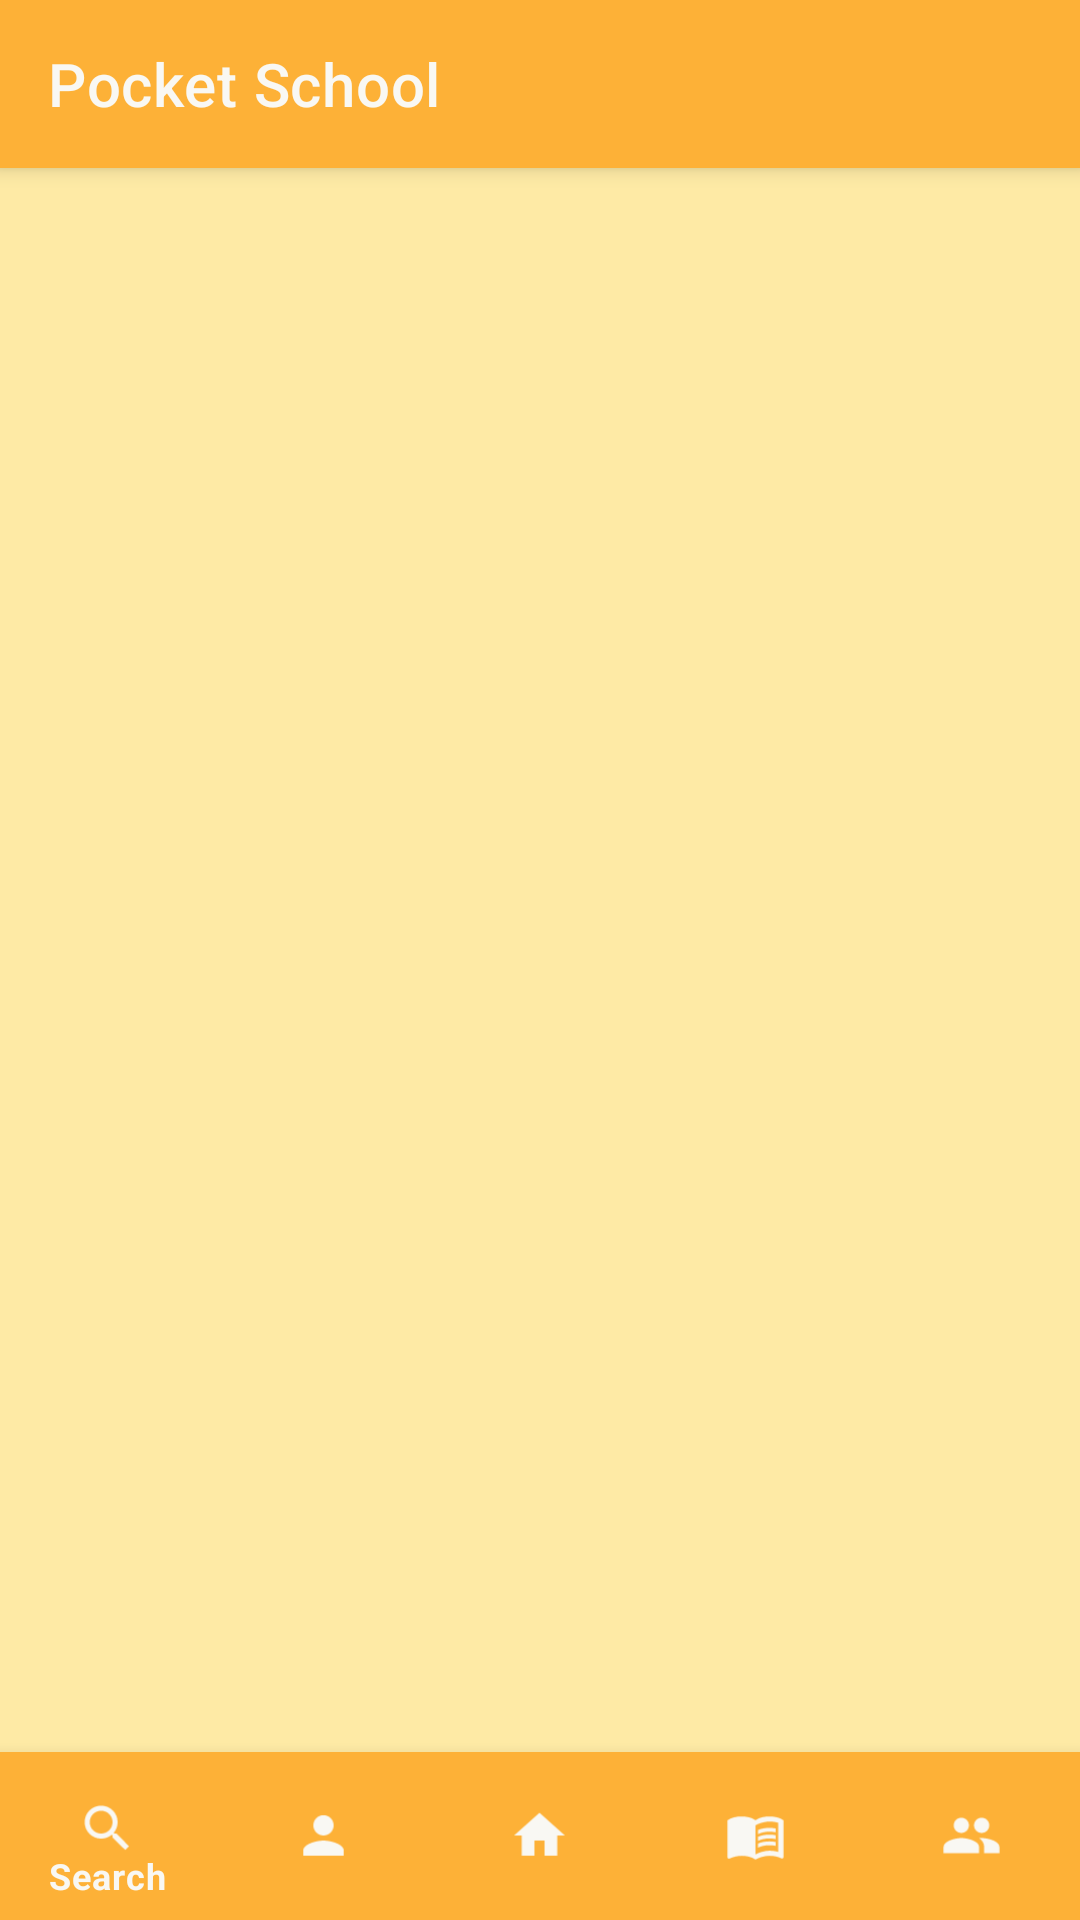

Layout XML and referenced resources for this Android screen:
<!-- AndroidManifest.xml: application theme Theme.PSM_PocketSchool -->
<!-- res/layout/activity_home.xml -->
<?xml version="1.0" encoding="utf-8"?>
<androidx.drawerlayout.widget.DrawerLayout

    xmlns:android="http://schemas.android.com/apk/res/android"
    xmlns:app="http://schemas.android.com/apk/res-auto"
    xmlns:tools="http://schemas.android.com/tools"
    android:layout_width="match_parent"
    android:layout_height="match_parent"
    android:id="@+id/drawer"
    android:background="@color/backgroundPocketSchool"
    tools:context=".Home">
    <androidx.coordinatorlayout.widget.CoordinatorLayout
        android:id="@+id/bar"
        android:layout_width="match_parent"
        android:layout_height="match_parent">
        <com.google.android.material.appbar.AppBarLayout
            android:id="@+id/appBarLayout"
            android:layout_width="match_parent"
            android:layout_height="?attr/actionBarSize"
            android:background="@color/accionesPocketSchool">
            <androidx.appcompat.widget.Toolbar
                android:id="@+id/toolbar"
                app:titleTextColor="@color/fuente1PocketSchool"
                android:layout_width="match_parent"
                android:layout_height="match_parent"
                app:title="Pocket School">
            </androidx.appcompat.widget.Toolbar>
        </com.google.android.material.appbar.AppBarLayout>

        <androidx.constraintlayout.widget.ConstraintLayout
            android:layout_width="match_parent"
            android:layout_height="match_parent">
            <FrameLayout
                android:id="@+id/frame_layout"
                android:layout_width="0dp"
                android:layout_height="0dp"
                android:layout_marginTop="55dp"
                app:layout_constraintBottom_toTopOf="@+id/bottomNavigationView"
                app:layout_constraintEnd_toEndOf="parent"
                app:layout_constraintStart_toStartOf="parent"
                app:layout_constraintTop_toTopOf="parent">
            </FrameLayout>

            <com.google.android.material.bottomnavigation.BottomNavigationView
                android:id="@+id/bottomNavigationView"
                android:layout_width="0dp"
                android:layout_height="wrap_content"
                android:background="@color/accionesPocketSchool"
                app:itemIconSize="35sp"
                app:itemIconTint="@color/fuente1PocketSchool"
                app:itemTextColor="@color/fuente1PocketSchool"
                app:layout_constraintBottom_toBottomOf="parent"
                app:layout_constraintEnd_toEndOf="parent"
                app:layout_constraintStart_toStartOf="parent"
                app:menu="@menu/bottom_nav">
            </com.google.android.material.bottomnavigation.BottomNavigationView>
        </androidx.constraintlayout.widget.ConstraintLayout>

    </androidx.coordinatorlayout.widget.CoordinatorLayout>

    <com.google.android.material.navigation.NavigationView
        android:layout_gravity="left"
        app:headerLayout="@layout/drawer_header"
        android:layout_width="match_parent"
        android:layout_height="match_parent"
        app:menu="@menu/menu_drawer"
        >

    </com.google.android.material.navigation.NavigationView>

</androidx.drawerlayout.widget.DrawerLayout>
<!-- res/layout/drawer_header.xml (included above) -->
<?xml version="1.0" encoding="utf-8"?>
<LinearLayout xmlns:android="http://schemas.android.com/apk/res/android"
    xmlns:app="http://schemas.android.com/apk/res-auto"
    android:layout_width="match_parent"
    android:layout_height="wrap_content"
    android:background="@color/accionesPocketSchool"
    android:padding="25dp"
    android:orientation="vertical">

    <ImageView
        android:id="@+id/imageView3"
        android:layout_width="100dp"
        android:layout_height="100dp"
        app:srcCompat="@drawable/ic_launcher_background" />

    <TextView
        android:id="@+id/textView4"
        android:layout_width="match_parent"
        android:layout_height="match_parent"
        android:layout_marginTop="8dp"
        android:text="Brandon"
        android:textColor="@color/fuente1PocketSchool"
        android:textStyle="bold" />

</LinearLayout>
<!-- resources referenced by this layout -->
<resources>
  <color name="accionesPocketSchool">#FDB137</color>
  <color name="backgroundPocketSchool">#FEEAA5</color>
  <color name="fuente1PocketSchool">#F9F8F3</color>
  <style name="Theme.PSM_PocketSchool" parent="Theme.MaterialComponents.DayNight.DarkActionBar">
          
          <item name="colorPrimary">@color/purple_500</item>
          <item name="colorPrimaryVariant">@color/purple_700</item>
          <item name="colorOnPrimary">@color/white</item>
          
          <item name="colorSecondary">@color/teal_200</item>
          <item name="colorSecondaryVariant">@color/teal_700</item>
          <item name="colorOnSecondary">@color/black</item>
          
          <item name="android:statusBarColor" tools:targetApi="l">?attr/colorPrimaryVariant</item>
          
      </style>
  <color name="purple_500">#FF6200EE</color>
  <color name="purple_700">#FF3700B3</color>
  <color name="white">#FFFFFFFF</color>
  <color name="teal_200">#FF03DAC5</color>
  <color name="teal_700">#FF018786</color>
  <color name="black">#FF000000</color>
</resources>
